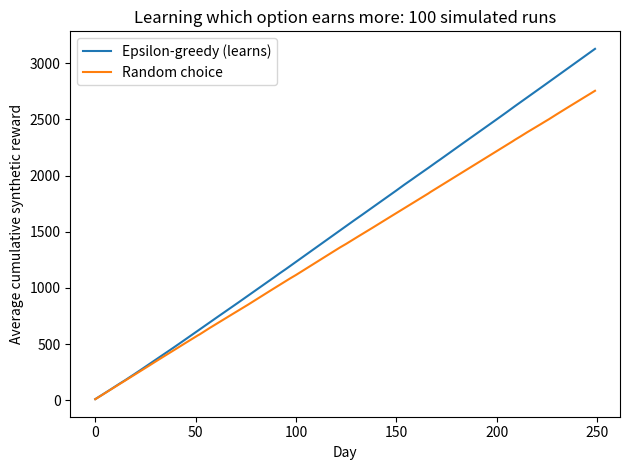

Write Python code to recreate this figure. (Note: this script raises an exception after producing the figure.)
"""First reinforcement-learning experiment: explore versus exploit.

Three imaginary decisions have different average rewards. The learner sees
only the reward for the option it picked. All inputs are synthetic.
"""
from pathlib import Path
import numpy as np
import matplotlib.pyplot as plt

TRUE_MEAN_REWARD = np.array([9.0, 13.0, 11.0])
N_DAYS = 250
N_RUNS = 100
EPSILON = 0.10


def choose_action(estimated_rewards, rng, epsilon=EPSILON):
    if rng.random() < epsilon:
        return int(rng.integers(3))  # explore
    best = np.flatnonzero(estimated_rewards == estimated_rewards.max())
    return int(rng.choice(best))  # exploit


def update_average(old_average, count, new_reward):
    return old_average + (new_reward - old_average) / count


def one_run(seed):
    rng = np.random.default_rng(seed)
    estimates = np.zeros(3)
    counts = np.zeros(3, dtype=int)
    learned_rewards, random_rewards, chosen_actions = [], [], []
    for _ in range(N_DAYS):
        today = rng.normal(TRUE_MEAN_REWARD, 3.0)
        learned_action = choose_action(estimates, rng)
        baseline_action = int(rng.integers(3))
        reward = float(today[learned_action])
        counts[learned_action] += 1
        estimates[learned_action] = update_average(
            estimates[learned_action], counts[learned_action], reward
        )
        learned_rewards.append(reward)
        random_rewards.append(float(today[baseline_action]))
        chosen_actions.append(learned_action)
    return np.array(learned_rewards), np.array(random_rewards), np.array(chosen_actions)


def main():
    runs = [one_run(seed) for seed in range(N_RUNS)]
    learned = np.array([x[0] for x in runs])
    random = np.array([x[1] for x in runs])
    actions = np.array([x[2] for x in runs])
    mean_learned = learned.mean(axis=0).cumsum()
    mean_random = random.mean(axis=0).cumsum()
    final_optimal = (actions[:, -100:] == TRUE_MEAN_REWARD.argmax()).mean()
    print(f"Simulated games: {N_RUNS}; days each: {N_DAYS}")
    print(f"Mean total reward, learning: {mean_learned[-1]:.2f}")
    print(f"Mean total reward, random:   {mean_random[-1]:.2f}")
    print(f"Best option selected during final 100 days: {final_optimal:.1%}")
    print("Synthetic example only; these are not real bike rental observations.")
    plt.plot(mean_learned, label="Epsilon-greedy (learns)")
    plt.plot(mean_random, label="Random choice")
    plt.title("Learning which option earns more: 100 simulated runs")
    plt.xlabel("Day")
    plt.ylabel("Average cumulative synthetic reward")
    plt.legend()
    plt.tight_layout()
    output = Path(__file__).resolve().parent / "output"
    output.mkdir(exist_ok=True)
    plt.savefig(output / "learning_vs_random.png", dpi=150)
    plt.close()


if __name__ == "__main__":
    main()
